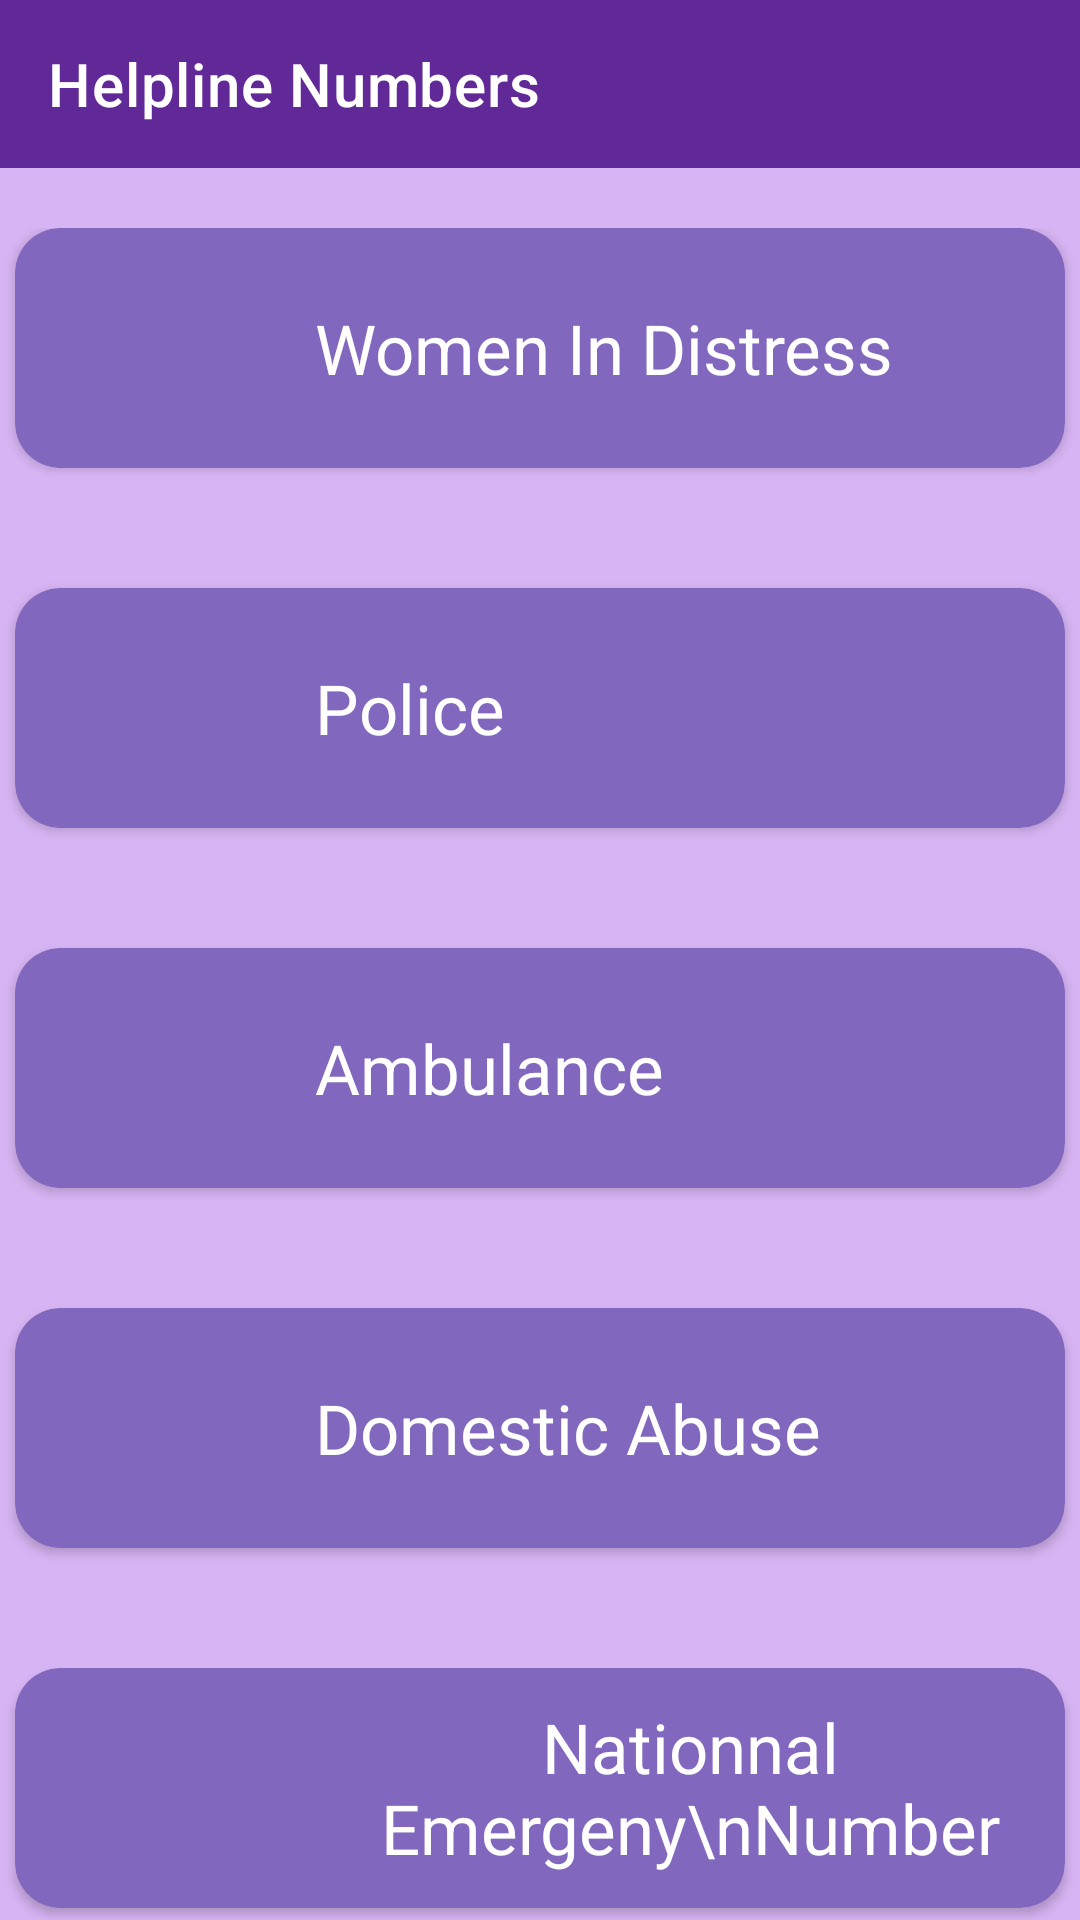

Android layout source for this screen:
<!-- AndroidManifest.xml: application theme Theme.SafeSound -->
<!-- res/layout/activity_helpline.xml -->
<?xml version="1.0" encoding="utf-8"?>
<androidx.constraintlayout.widget.ConstraintLayout
    xmlns:android="http://schemas.android.com/apk/res/android"
    xmlns:tools="http://schemas.android.com/tools"
    xmlns:app="http://schemas.android.com/apk/res-auto"
    android:layout_width="match_parent"
    android:layout_height="match_parent"
    tools:context=".HelplineNumbers"
    android:background="#D7B4F3">

    <androidx.appcompat.widget.Toolbar
        android:id="@+id/toolbar"
        android:layout_width="match_parent"
        android:layout_height="wrap_content"
        android:background="#612897"
        android:minHeight="?attr/actionBarSize"
        app:layout_constraintRight_toRightOf="parent"
        app:layout_constraintStart_toStartOf="parent"
        app:layout_constraintTop_toTopOf="parent"
        app:title="Helpline Numbers"
        app:titleTextColor="@color/white">
    </androidx.appcompat.widget.Toolbar>

    <LinearLayout
        android:layout_width="match_parent"
        android:layout_height="wrap_content"
        android:orientation="vertical"
        android:layout_marginTop="20dp"
        app:layout_constraintStart_toStartOf="parent"
        app:layout_constraintTop_toBottomOf="@id/toolbar"
        app:layout_constraintEnd_toEndOf="parent">

        <androidx.cardview.widget.CardView
            android:layout_width="350dp"
            android:layout_height="80dp"
            android:layout_gravity="center_horizontal"
            android:layout_marginBottom="20dp"
            android:elevation="10dp"
            android:onClick="callDistress"
            app:cardBackgroundColor="#8267BE"
            app:cardCornerRadius="15dp">

            <RelativeLayout
                android:layout_width="match_parent"
                android:layout_height="match_parent">

                <ImageView
                    android:layout_width="70dp"
                    android:layout_height="60dp"
                    android:layout_centerVertical="true"
                    android:layout_marginLeft="10dp"
                    android:onClick="callDistress"
                    android:src="@drawable/phone_call" />


                <TextView
                    android:layout_width="wrap_content"
                    android:layout_height="wrap_content"
                    android:layout_centerVertical="true"
                    android:layout_marginLeft="100dp"
                    android:clickable="false"

                    android:text="Women In Distress  "
                    android:textColor="#FFFFFF"
                    android:textSize="23sp" />
            </RelativeLayout>
        </androidx.cardview.widget.CardView>
        <androidx.cardview.widget.CardView
            android:layout_width="350dp"
            android:layout_height="80dp"
            android:layout_gravity="center_horizontal"
            android:layout_marginTop="20dp"
            android:layout_marginBottom="20dp"
            android:elevation="10dp"
            android:onClick="callPolice"
            app:cardBackgroundColor="#8267BE"
            app:cardCornerRadius="15dp">

            <RelativeLayout
                android:layout_width="match_parent"
                android:layout_height="match_parent">

                <ImageView
                    android:layout_width="70dp"
                    android:layout_height="60dp"
                    android:layout_centerVertical="true"
                    android:layout_marginLeft="10dp"
                    android:src="@drawable/phone_call"
                    android:onClick="callPolice"/>


                <TextView
                    android:layout_width="wrap_content"
                    android:layout_height="wrap_content"
                    android:layout_centerVertical="true"
                    android:layout_marginLeft="100dp"
                    android:clickable="false"
                    android:text="Police"
                    android:textColor="#FFFFFF"
                    android:textSize="23sp" />
            </RelativeLayout>
        </androidx.cardview.widget.CardView>
        <androidx.cardview.widget.CardView
            android:layout_width="350dp"
            android:layout_height="80dp"
            android:layout_gravity="center_horizontal"
            android:layout_marginTop="20dp"
            android:layout_marginBottom="20dp"
            android:elevation="10dp"
            android:onClick="callAmbulance"
            app:cardBackgroundColor="#8267BE"
            app:cardCornerRadius="15dp">

            <RelativeLayout
                android:layout_width="match_parent"
                android:layout_height="match_parent">

                <ImageView
                    android:layout_width="70dp"
                    android:layout_height="60dp"
                    android:layout_centerVertical="true"
                    android:layout_marginLeft="10dp"
                    android:onClick="callAmbulance"
                    android:src="@drawable/phone_call" />


                <TextView
                    android:layout_width="wrap_content"
                    android:layout_height="wrap_content"
                    android:layout_centerVertical="true"
                    android:layout_marginLeft="100dp"
                    android:clickable="false"
                    android:text="Ambulance"
                    android:textColor="#FFFFFF"
                    android:textSize="23sp" />
            </RelativeLayout>
        </androidx.cardview.widget.CardView>
        <androidx.cardview.widget.CardView
            android:layout_width="350dp"
            android:layout_height="80dp"
            android:layout_gravity="center_horizontal"
            android:layout_marginTop="20dp"
            android:layout_marginBottom="20dp"
            android:elevation="10dp"
            android:onClick="callAbuse"
            app:cardBackgroundColor="#8267BE"
            app:cardCornerRadius="15dp">

            <RelativeLayout
                android:layout_width="match_parent"
                android:layout_height="match_parent">

                <ImageView
                    android:layout_width="70dp"
                    android:layout_height="60dp"
                    android:layout_centerVertical="true"
                    android:layout_marginLeft="10dp"
                    android:onClick="callAbuse"
                    android:src="@drawable/phone_call" />


                <TextView
                    android:layout_width="wrap_content"
                    android:layout_height="wrap_content"
                    android:layout_centerVertical="true"
                    android:layout_marginLeft="100dp"
                    android:clickable="false"
                    android:text="Domestic Abuse"
                    android:textColor="#FFFFFF"
                    android:textSize="23sp" />
            </RelativeLayout>
        </androidx.cardview.widget.CardView>
        <androidx.cardview.widget.CardView
            android:layout_width="350dp"
            android:layout_height="80dp"
            android:layout_gravity="center_horizontal"
            android:layout_marginTop="20dp"
            android:layout_marginBottom="20dp"
            android:elevation="10dp"
            android:onClick="callEmergency"
            app:cardBackgroundColor="#8267BE"
            app:cardCornerRadius="15dp">

            <RelativeLayout
                android:layout_width="match_parent"
                android:layout_height="match_parent">

                <ImageView
                    android:layout_width="70dp"
                    android:layout_height="60dp"
                    android:layout_centerVertical="true"
                    android:onClick="callEmergency"
                    android:layout_marginLeft="10dp"
                    android:src="@drawable/phone_call" />


                <TextView
                    android:layout_width="wrap_content"
                    android:layout_height="wrap_content"
                    android:layout_centerVertical="true"
                    android:layout_marginLeft="100dp"
                    android:clickable="false"
                    android:text="Nationnal Emergeny\nNumber"
                    android:textAlignment="center"
                    android:textColor="#FFFFFF"
                    android:textSize="23sp" />
            </RelativeLayout>
        </androidx.cardview.widget.CardView>






    </LinearLayout>
</androidx.constraintlayout.widget.ConstraintLayout>
<!-- resources referenced by this layout -->
<resources>
  <style name="Theme.SafeSound" parent="Theme.MaterialComponents.DayNight.DarkActionBar">
          
          <item name="colorPrimary">@color/purple_500</item>
          <item name="colorPrimaryVariant">@color/purple_700</item>
          <item name="colorOnPrimary">@color/white</item>
          
          <item name="colorSecondary">@color/teal_200</item>
          <item name="colorSecondaryVariant">@color/teal_700</item>
          <item name="colorOnSecondary">@color/black</item>
          
          <item name="android:statusBarColor" tools:targetApi="l">?attr/colorPrimaryVariant</item>
          
          <item name="windowActionBar">false</item>
          <item name="windowNoTitle">true</item>
          <item name="android:itemBackground">#BAABDA</item>
      </style>
  <!-- not gathered from this repository: default colours our renderer supplied (Android Studio template values) -->
  <color name="purple_500">#FF6200EE</color>
  <color name="purple_700">#FF3700B3</color>
  <color name="teal_200">#FF03DAC5</color>
  <color name="teal_700">#FF018786</color>
  <color name="black">#FF000000</color>
  <color name="white">#FFFFFFFF</color>
</resources>
